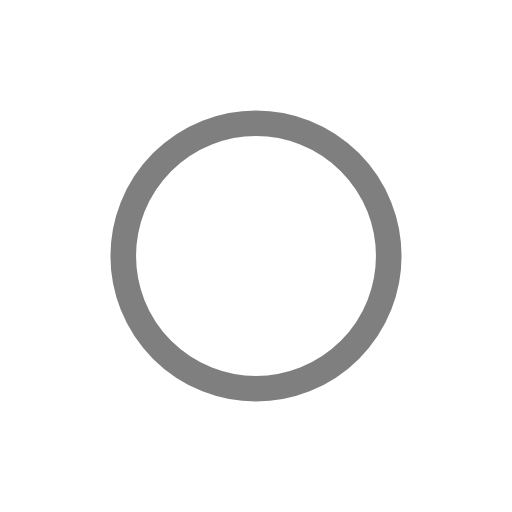
t = 0.00 s
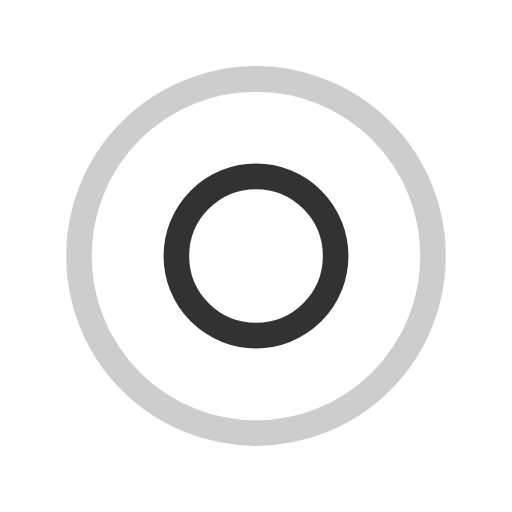
t = 0.88 s
t = 1.75 s: frame unchanged from t = 0.00 s, image omitted
t = 2.63 s: frame unchanged from t = 0.88 s, image omitted

The animated SVG that drew these frames (rendered in a browser with its animation timeline set to each time). Animation: 4 SMIL elements (animate=4); one cycle of 3.50 s, repeats indefinitely.

<svg width="200px"  height="200px"  xmlns="http://www.w3.org/2000/svg" viewBox="0 0 100 100" preserveAspectRatio="xMidYMid" class="lds-ripple" style="background: none;"><circle cx="50" cy="50" r="38.5989" fill="none" ng-attr-stroke="{{config.c1}}" ng-attr-stroke-width="{{config.width}}" stroke="black" stroke-width="5"><animate attributeName="r" calcMode="spline" values="0;40" keyTimes="0;1" dur="3.5" keySplines="0 0.2 0.8 1" begin="-1.75s" repeatCount="indefinite"></animate><animate attributeName="opacity" calcMode="spline" values="1;0" keyTimes="0;1" dur="3.5" keySplines="0.2 0 0.8 1" begin="-1.75s" repeatCount="indefinite"></animate></circle><circle cx="50" cy="50" r="21.9919" fill="none" ng-attr-stroke="{{config.c2}}" ng-attr-stroke-width="{{config.width}}" stroke="black" stroke-width="5"><animate attributeName="r" calcMode="spline" values="0;40" keyTimes="0;1" dur="3.5" keySplines="0 0.2 0.8 1" begin="0s" repeatCount="indefinite"></animate><animate attributeName="opacity" calcMode="spline" values="1;0" keyTimes="0;1" dur="3.5" keySplines="0.2 0 0.8 1" begin="0s" repeatCount="indefinite"></animate></circle></svg>
